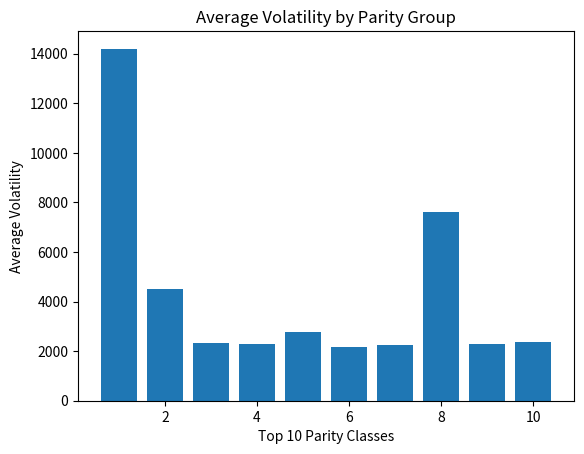
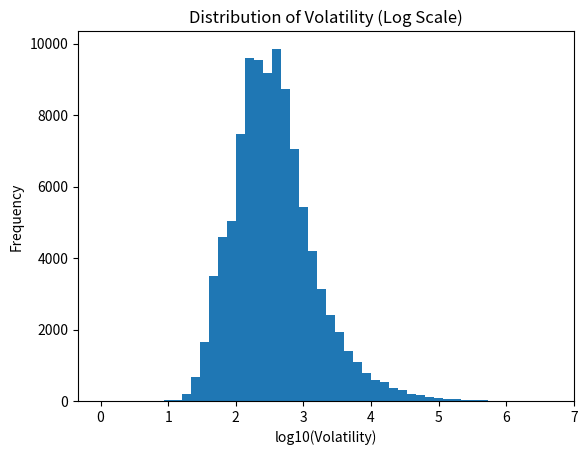

Python code for these plots, in order:
import matplotlib.pyplot as plt
import numpy as np
from collections import defaultdict


# STANDARD Collatz (IMPORTANT: no forced halving)

def collatz_metrics(n):
    original = n
    steps = 0
    max_val = n
    parity_pattern = []

    while n != 1:
        if len(parity_pattern) < 10:
            parity_pattern.append(0 if n % 2 == 0 else 1)

        if n % 2 == 0:
            n //= 2
        else:
            n = 3 * n + 1

        max_val = max(max_val, n)
        steps += 1

    # pad if needed
    while len(parity_pattern) < 10:
        parity_pattern.append(0)

    volatility = steps * (max_val / original)

    return steps, max_val, volatility, tuple(parity_pattern)


# DATA COLLECTION

groups = defaultdict(list)

for n in range(1, 100001):
    steps, max_val, vol, pattern = collatz_metrics(n)
    groups[pattern].append((steps, max_val, vol))


# TABLE 1

results = []

for key, values in groups.items():
    size = len(values)
    avg_steps = sum(v[0] for v in values) / size
    avg_max = sum(v[1] for v in values) / size
    avg_vol = sum(v[2] for v in values) / size

    results.append((key, size, avg_steps, avg_max, avg_vol))

results.sort(key=lambda x: -x[1])

print("\nTable 1: Top 10 Parity Groups\n")
for r in results[:10]:
    print(f"{r[0]}, Size={r[1]}, AvgSteps={r[2]:.2f}, AvgMax={r[3]:.0f}, AvgVol={r[4]:.0f}")


# FIGURE 1

top = results[:10]
volatility = [r[4] for r in top]

plt.figure()
plt.bar(range(1, 11), volatility)
plt.xlabel("Top 10 Parity Classes")
plt.ylabel("Average Volatility")
plt.title("Average Volatility by Parity Group")
plt.show()


# FIGURE 2

all_vol = [v[2] for group in groups.values() for v in group if v[2] > 0]
log_vol = np.log10(all_vol)

plt.figure()
plt.hist(log_vol, bins=50)
plt.xlabel("log10(Volatility)")
plt.ylabel("Frequency")
plt.title("Distribution of Volatility (Log Scale)")
plt.show()
